Image classification data set "Roboflow Dataset" (AYUSHMSINGH2004/PoultryHealth-Intelligence on GitHub). Class labels (5): bumblefoot, fowlpox, healthy, coryza, CRD.

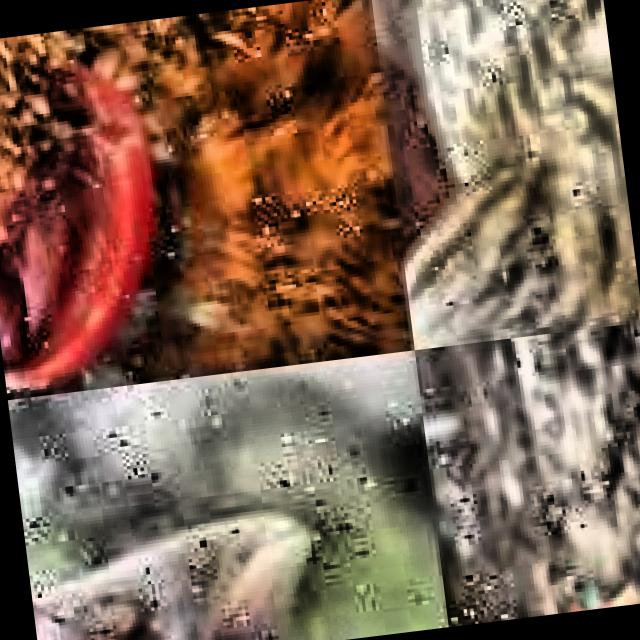
Label: CRD

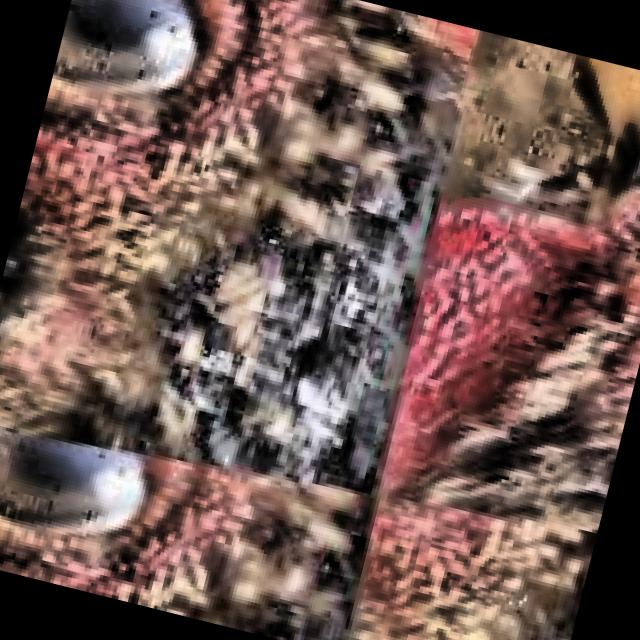
Label: CRD

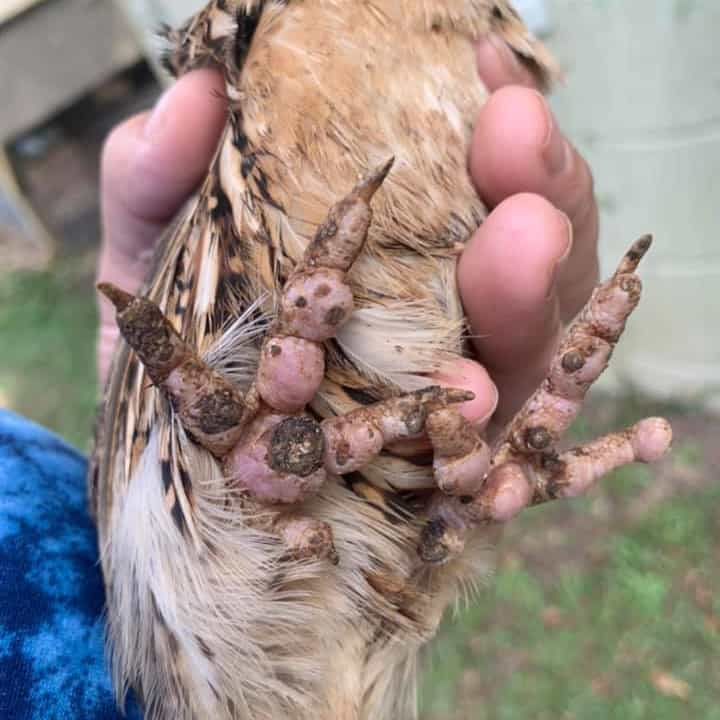
Label: bumblefoot

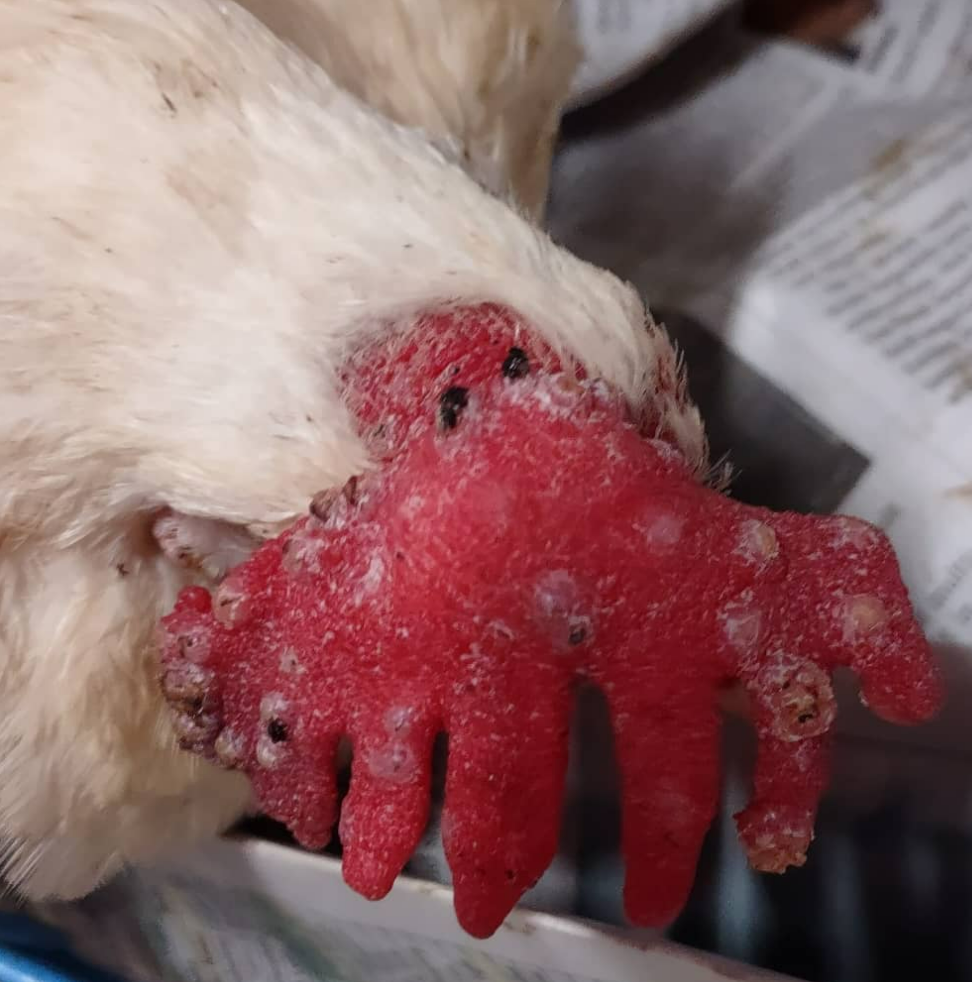
Label: fowlpox

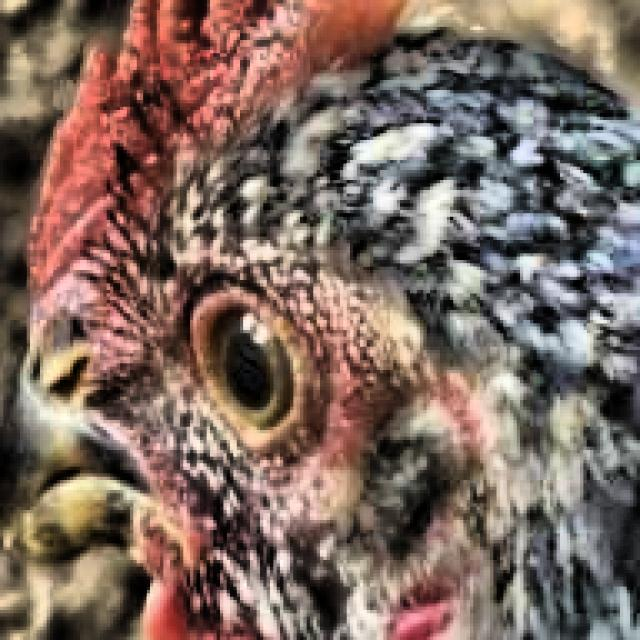
Label: healthy

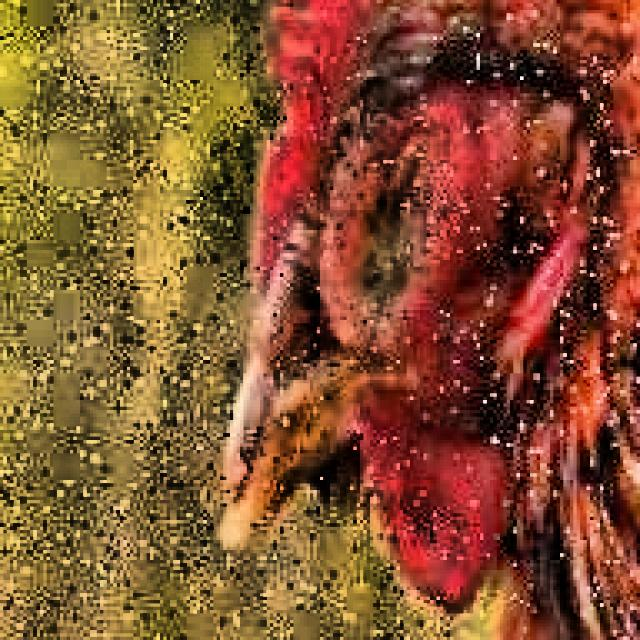
Label: coryza
